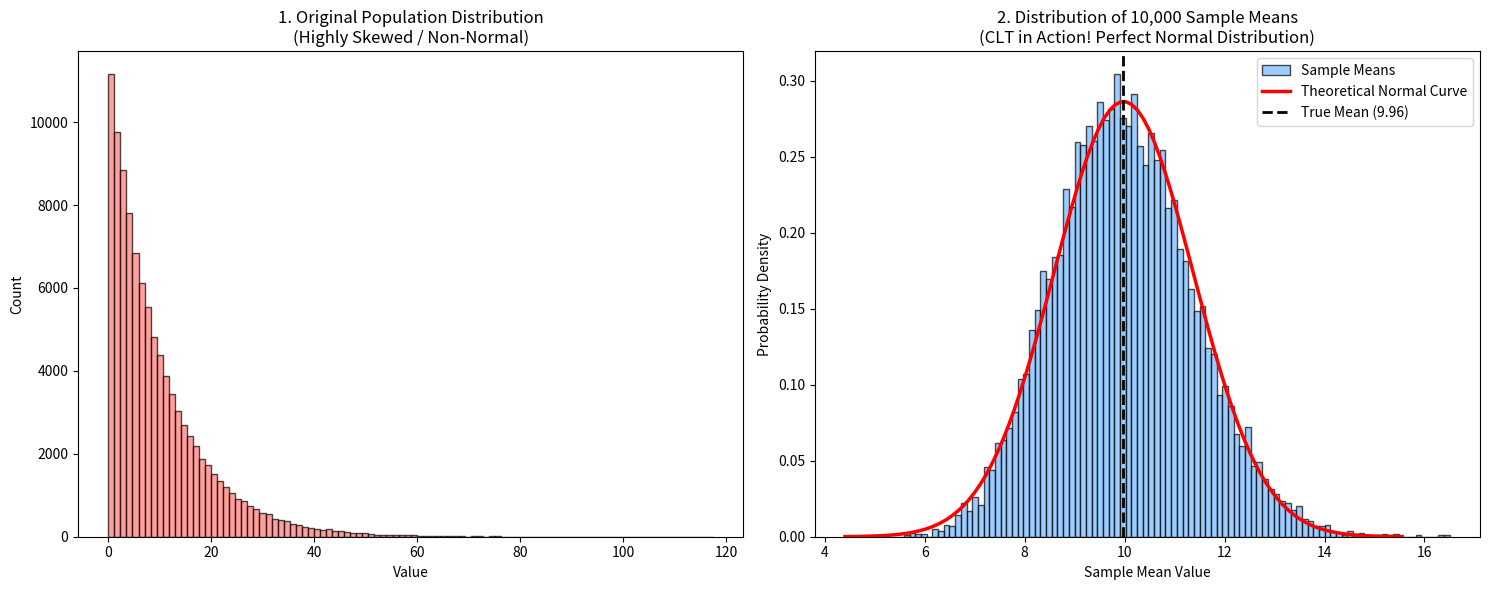

This chart was generated by the following Python code:
import numpy as np
import matplotlib.pyplot as plt
from scipy.stats import norm

# 1. 制造一个极度偏态的总体数据（例如：指数分布，模拟严重的贫富差距）
np.random.seed(42)
population = np.random.exponential(scale=10, size=100000)
true_mean = np.mean(population)

print(f"--- 总体数据的真实情况 ---")
print(f"总体的真实真实平均值 (True Mean): {true_mean:.4f}\n")

# 2. 模拟中心极限定理 (CLT) 的抽样过程
sample_size = 50       # 每次抽 50 个人 (n >= 30)
num_simulations = 10000 # 重复抽样 10,000 次

sample_means = []
for _ in range(num_simulations):
    # 随机抽样
    sample = np.random.choice(population, size=sample_size, replace=True)
    # 计算这一撮人的平均值，并存起来
    sample_means.append(np.mean(sample))

sample_means = np.array(sample_means)

# 3. 计算这 10,000 个样本均值的统计量
clt_mean = np.mean(sample_means)
clt_std = np.std(sample_means) # 这就是标准误差 (Standard Error)

# 4. 根据最后一次抽样，计算 95% 置信区间 (Confidence Interval)
# 公式: 样本均值 +- 1.96 * 标准误差
last_sample_mean = sample_means[-1]
ci_lower = last_sample_mean - 1.96 * clt_std
ci_upper = last_sample_mean + 1.96 * clt_std

print(f"--- CLT 抽样与置信区间结果 ---")
print(f"1万次抽样均值的平均数: {clt_mean:.4f} (极其接近总体的真实平均值!)")
print(f"最后一次抽样的均值: {last_sample_mean:.4f}")
print(f"该样本的 95% 置信区间为: [{ci_lower:.4f}, {ci_upper:.4f}]")
if ci_lower <= true_mean <= ci_upper:
    print("验证成功：当前的置信区间【成功框住了】总体的真实平均值！")
else:
    print("遗憾：当前的区间漏掉了真实平均值（这有 5% 的可能发生）。")

# 5. 绘制图形对比
fig, (ax1, ax2) = plt.subplots(1, 2, figsize=(15, 6))

# 图1：原始总体的分布（像滑梯一样极度倾斜，完全不是正态分布）
ax1.hist(population, bins=100, color='#ff7675', edgecolor='black', alpha=0.7)
ax1.set_title('1. Original Population Distribution\n(Highly Skewed / Non-Normal)', fontsize=12)
ax1.set_xlabel('Value')
ax1.set_ylabel('Count')

# 图2：1万个样本均值的分布（奇迹发生：变成了极其漂亮的、对称的钟形正态分布！）
ax2.hist(sample_means, bins=100, density=True, color='#74b9ff', edgecolor='black', alpha=0.7, label='Sample Means')
# 叠加一条理论的正态分布曲线
x = np.linspace(clt_mean - 4*clt_std, clt_mean + 4*clt_std, 100)
ax2.plot(x, norm.pdf(x, clt_mean, clt_std), color='red', lw=2.5, label='Theoretical Normal Curve')
ax2.axvline(true_mean, color='black', linestyle='--', lw=2, label=f'True Mean ({true_mean:.2f})')
ax2.set_title('2. Distribution of 10,000 Sample Means\n(CLT in Action! Perfect Normal Distribution)', fontsize=12)
ax2.set_xlabel('Sample Mean Value')
ax2.set_ylabel('Probability Density')
ax2.legend()

plt.tight_layout()
plt.show()
